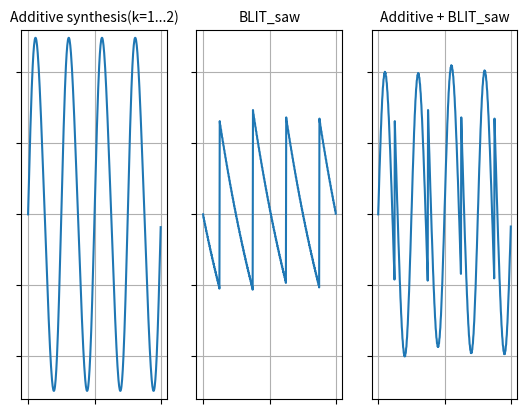

Write the Python code that produced this figure.
#------------------------------------------------------------
# test_plot.py
#
# [redacted]
# Released under the MIT license
#------------------------------------------------------------

# import
import math
import matplotlib.pyplot as plt

# initialize...
sample_rate = 44100.0 # sample rate

leak = 0.995          # [0.99, 1.0)
                      # used for leaky integrator

slave = 1.2           # [1.0, 2.0]
                      # (slave_freq = master_freq * slave)

# set frequency...
master_freq = 441.0                                               # master frequency

n = int(sample_rate/2/master_freq)                                # Nyquist limit
dt = 2*math.pi*master_freq/sample_rate                            # delta t
b1 = math.sin(math.pi*slave)/math.pi*(-1/(1+slave)-1/(1-slave)+2) # Fourier coefficient for sin(2*PI*1*t)
b2 = math.sin(math.pi*slave)/math.pi*(-1/(2+slave)-1/(2-slave)+1) # Fourier coefficient for sin(2*PI*2*t)
b3 = -math.sin(math.pi*slave)/math.pi                             # used for BLIT section

# for each sample...
t = -math.pi            # current position
blit_sum = 0.0          # current value for BLIT section
v1 = []
v2 = []
v3 = []
for _ in range(400):
    # output
    v1.append(b1*math.sin(t) + b2*math.sin(2*t))
    v2.append(b3*blit_sum)
    v3.append(b1*math.sin(t) + b2*math.sin(2*t) + b3*blit_sum)

    # update position
    t += dt

    # update BLIT (dividing by zero is not considered!)
    blit_sum = leak*blit_sum + (math.sin((n+0.5)*t)/math.sin(0.5*t)-1.0)*dt

# Additive synthesis section(k=1...2)
p1 = plt.subplot(131)
plt.plot(v1)
plt.ylim([-1.3,1.3])
plt.grid()
plt.setp(p1.get_xticklabels(), visible=False)
plt.setp(p1.get_yticklabels(), visible=False)
plt.title('Additive synthesis(k=1...2)', fontsize=10)

# BLIT synthesis section(k=3...N)
p2 = plt.subplot(132)
plt.plot(v2)
plt.ylim([-1.3,1.3])
plt.grid()
plt.setp(p2.get_xticklabels(), visible=False)
plt.setp(p2.get_yticklabels(), visible=False)
plt.title('BLIT_saw', fontsize=10)

# Additive + BLIT
p3 = plt.subplot(133)
plt.plot(v3)
plt.ylim([-1.3,1.3])
plt.grid()
plt.setp(p3.get_xticklabels(), visible=False)
plt.setp(p3.get_yticklabels(), visible=False)
plt.title('Additive + BLIT_saw', fontsize=10)

plt.show()
